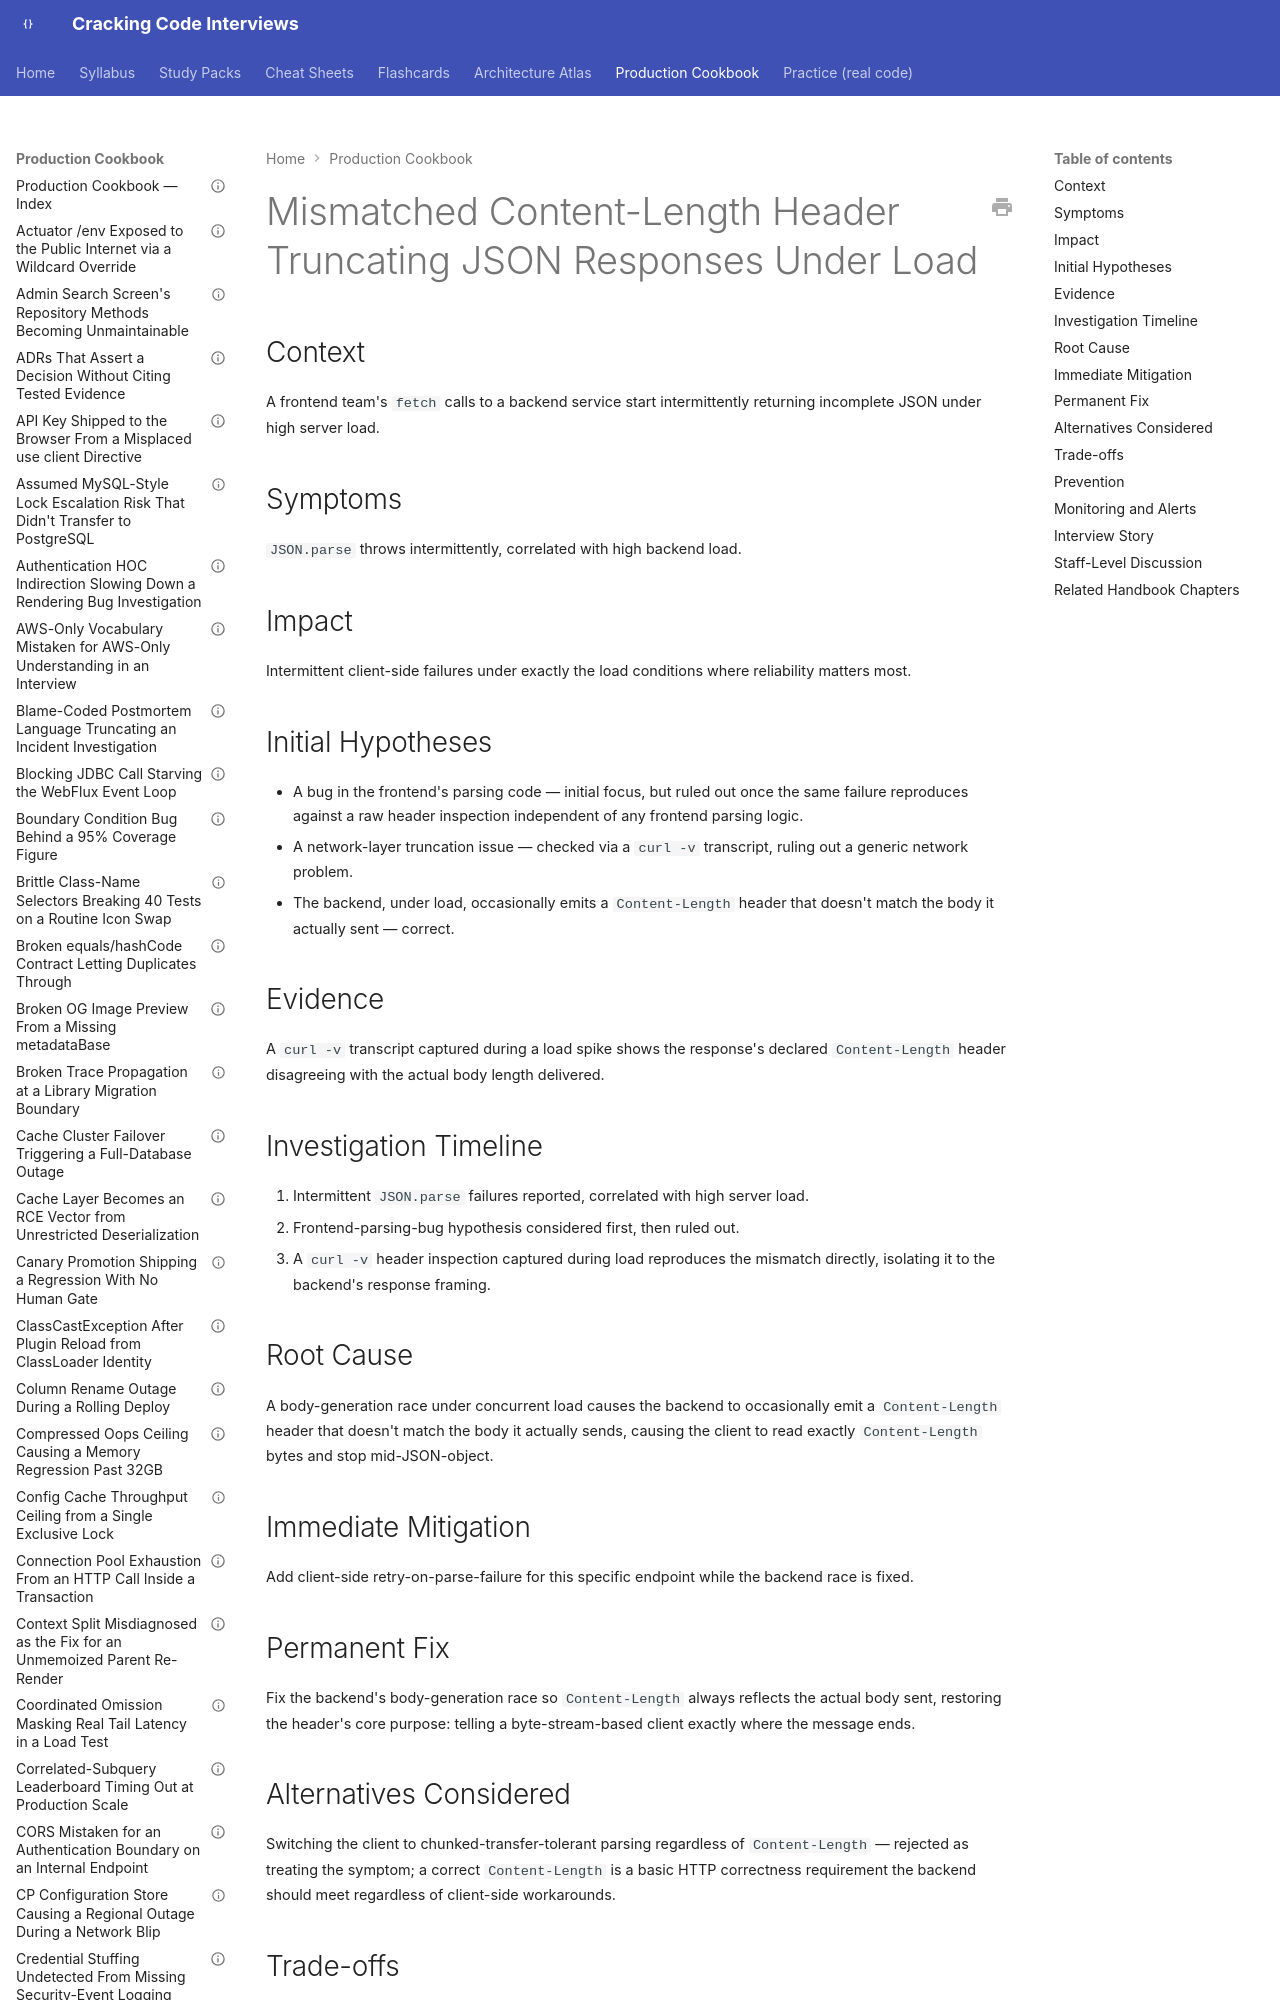

repository: JuanMelendres/cracking-code-interviews · page: production-cookbook/mismatched-content-length-header-truncating-json-responses-under-load/index.html · generator: mkdocs

---
title: "Mismatched Content-Length Header Truncating JSON Responses Under Load"
document_type: production-cookbook-entry
domain: frontend-web
status: draft
last_updated: 2026-09-12
related_handbook:
  - ../syllabus/21-frontend-web/how-the-web-works-html-css-dom-and-http.md
source: syllabus/21-frontend-web/how-the-web-works-html-css-dom-and-http.md#production-scenarios
---

# Mismatched Content-Length Header Truncating JSON Responses Under Load

## Context

A frontend team's `fetch` calls to a backend service start intermittently returning incomplete JSON under high server load.

## Symptoms

`JSON.parse` throws intermittently, correlated with high backend load.
